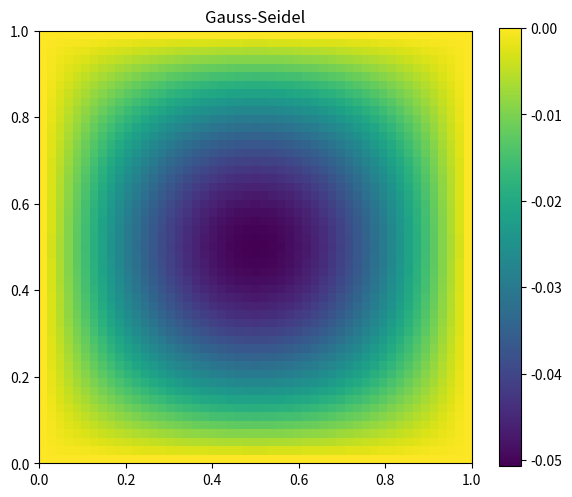
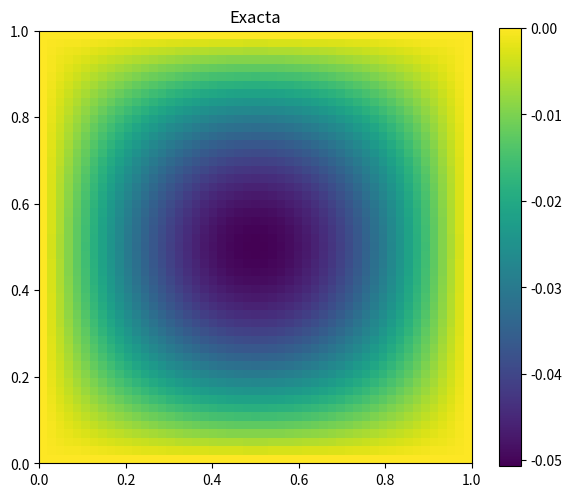
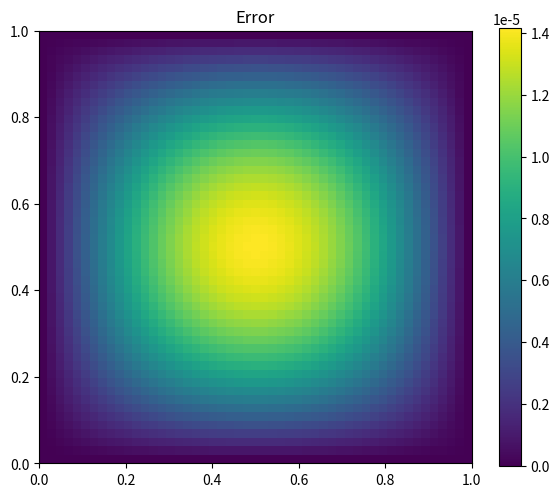
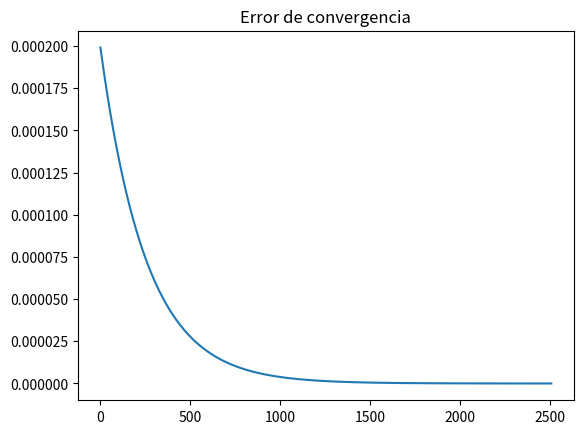

These figures' Python source, in order:
import numpy as np
import matplotlib.pyplot as plt


def fuente(x, y):
    return np.sin(np.pi * x) * np.sin(np.pi * y)


def solucion_exacta(x, y):
    return -np.sin(np.pi * x) * np.sin(np.pi * y) / (2.0 * np.pi**2)


def error_maximo(u, u_exacta):
    return np.max(np.abs(u - u_exacta))


def graficar_mapa(u, titulo, nombre_archivo):
    plt.figure(figsize=(6, 5))
    plt.imshow(u.T, origin="lower", extent=[0, 1, 0, 1], cmap="viridis")
    plt.colorbar()
    plt.title(titulo)
    plt.tight_layout()
    plt.savefig(nombre_archivo, dpi=200)


def graficar_error_convergencia(errores, nombre_archivo):
    plt.figure()
    plt.plot(errores)
    plt.title("Error de convergencia")
    plt.savefig(nombre_archivo, dpi=200)


def main():

    N = 50
    h = 1.0 / N
    tol = 1e-8
    max_iter = 200000

    x = np.linspace(0, 1, N+1)
    y = np.linspace(0, 1, N+1)

    X, Y = np.meshgrid(x, y, indexing="ij")

    f = fuente(X, Y)
    u_exacta = solucion_exacta(X, Y)

    u = np.zeros((N+1, N+1))

    errores_convergencia = []

    iteracion = 0
    error_conv = 1.0
#_______________
    while error_conv > tol and iteracion < max_iter:

        error_conv = 0.0

        for i in range(1, N):
            for j in range(1, N):

                old = u[i, j]

                u[i, j] = 0.25 * (
                    u[i+1, j] + u[i-1, j] +
                    u[i, j+1] + u[i, j-1] -
                    h**2 * f[i, j])

                error_conv = max(error_conv, abs(u[i, j] - old))

        errores_convergencia.append(error_conv)

        iteracion += 1
#_______________
    error_exacto = error_maximo(u, u_exacta)

    print("Metodo: Gauss-Seidel 2D")
    print("Iteraciones =", iteracion)
    print("Error convergencia =", error_conv)
    print("Error maximo =", error_exacto)

    error_absoluto = np.abs(u - u_exacta)

    graficar_mapa(u, "Gauss-Seidel", "solucion_gs.png")
    graficar_mapa(u_exacta, "Exacta", "exacta_gs.png")
    graficar_mapa(error_absoluto, "Error", "error_gs.png")

    graficar_error_convergencia(errores_convergencia, "conv_gs.png")

    plt.show()


if __name__ == "__main__":
    main()
